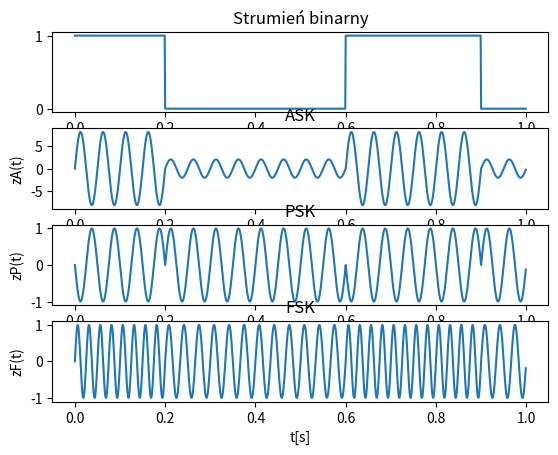

Here is the Python script that generated this plot:
from math import sin, cos, pi, sqrt, log10, ceil
import matplotlib.pyplot as plt



fs = 1000 #częstotliwośc próbkowania w kHz
Ts = 1 / fs
Bprim = 10 #liczba znaków w ciągu bitowym
Tb = 1/10 #okres trwania jednego znaku ciągu bitowego w sekundach
Tc = Tb * Bprim #okres całkowity w s
Tc = round(Tc)
W = 2
fn = W * (1/Tb)
fn1 = (W + 1)/Tb
fn2 = (W + 2)/Tb
A1 = 2
A2 = 8

N = Tc * fs
t = []
S_B = []
S_Bprim = []
zA = []
zP = []
zF = []


def S2BS(napis):
    napisBinarnie = []
    strumienBitowy = []

    for i in napis:
        znakDziesietnie = ord(i)
        znakBinarnie = bin(znakDziesietnie)
        znakBinarnieLista = list(znakBinarnie)
        for j in range(100):
            if len(znakBinarnieLista) > 7:
                znakBinarnieLista.pop(0)
            elif len(znakBinarnieLista) < 7:
                znakBinarnieLista.insert(0, '0')
            else:
                break
        znakBinarnieLista = ''.join(str(cyfra) for cyfra in znakBinarnieLista)
        napisBinarnie.append(znakBinarnieLista)
    napisBinarnie = ''.join(znak for znak in napisBinarnie)
    strumienBitowy = [int(znak) for znak in napisBinarnie]

    return list(strumienBitowy)


b = S2BS('abc')
#B = len(b)
#for i in range(B):
#    TMP_Tb = 0
#    for j in range(fs):
#        if TMP_Tb == Tb:
#            break
#        elif TMP_Tb < Tb:
#            S_B.append(b[i])
#            TMP_Tb += 1/fs     #tu sobie zrobiłem test dla ogólnego B a niżej dla B = 10 z zad3
    

for i in range(10):
    TMP_Tb = 0
    for j in range(fs):
        if TMP_Tb == Tb:
            break
        elif TMP_Tb < Tb:
            S_Bprim.append(b[i])
            TMP_Tb += 1/fs
    

for i in range(0, len(S_Bprim)):
    t.append(i / fs)
    if S_Bprim[i] == 0:
	    zA.append(A1 * sin(2 * pi * fn * t[i]))
	    zP.append(sin(2 * pi * fn * t[i]))
	    zF.append(sin(2 * pi * fn1 * t[i]))
    elif S_Bprim[i] == 1:
	    zA.append(A2 * sin(2 * pi * fn * t[i]))
	    zP.append(sin(2 * pi * fn * t[i] + pi))
	    zF.append(sin(2 * pi * fn2 * t[i]))



plt.subplot(4, 1, 1)
plt.plot(t, S_Bprim)
plt.title("Strumień binarny")
plt.xlabel("t[s]")

plt.subplot(4, 1, 2)
plt.plot(t, zA)
plt.title("ASK")
plt.xlabel("t[s]")
plt.ylabel("zA(t)")

plt.subplot(4, 1, 3)
plt.plot(t, zP)
plt.title("PSK")
plt.xlabel("t[s]")
plt.ylabel("zP(t)")

plt.subplot(4, 1, 4)
plt.plot(t, zF)
plt.title("FSK")
plt.xlabel("t[s]")
plt.ylabel("zF(t)")
plt.show()
